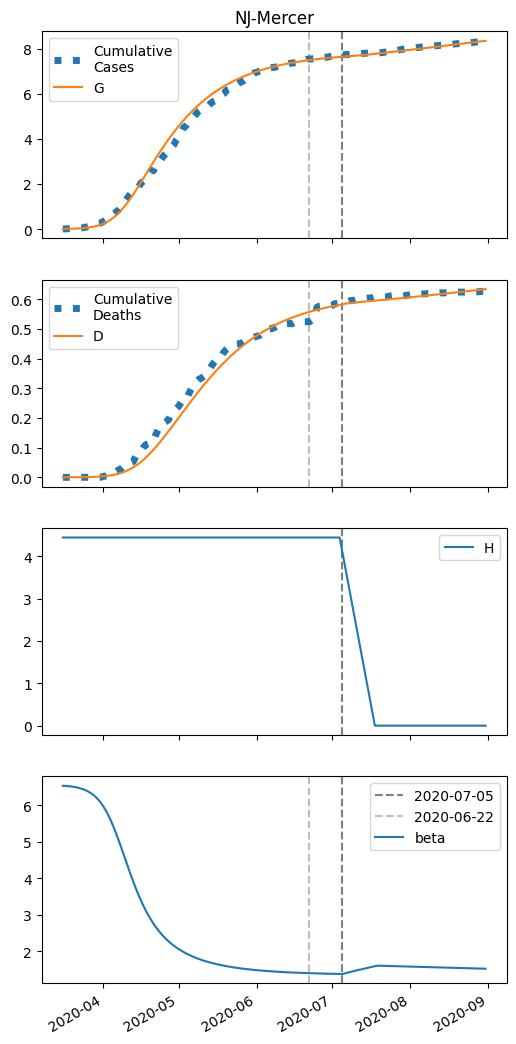

Data behind this chart, as committed beside it:
series, 2020-03-16, 2020-03-17, 2020-03-18, 2020-03-19, 2020-03-20, 2020-03-21, 2020-03-22, 2020-03-23, 2020-03-24, 2020-03-25, 2020-03-26, 2020-03-27, 2020-03-28, 2020-03-29, 2020-03-30, 2020-03-31, 2020-04-01, 2020-04-02, 2020-04-03, 2020-04-04, 2020-04-05, 2020-04-06, 2020-04-07
S, 18370, 18368, 18365, 18362, 18359, 18354, 18348, 18341, 18332, 18321, 18308, 18291, 18271, 18247, 18217, 18181, 18138, 18087, 18027, 17957, 17876, 17783, 17679
I, 6.0, 7.468, 9.291, 11.56, 14.37, 17.85, 22.17, 27.51, 34.1, 42.22, 52.19, 64.39, 79.28, 97.34, 119.1, 145.3, 176.3, 212.9, 255.6, 304.8, 360.7, 423.4, 492.7
IH, 0.0, 0.2405, 0.3966, 0.5329, 0.6788, 0.8506, 1.06, 1.317, 1.636, 2.029, 2.513, 3.108, 3.839, 4.731, 5.816, 7.128, 8.707, 10.59, 12.82, 15.43, 18.46, 21.93, 25.84
IN, 0.2515, 0.4974, 0.7994, 1.171, 1.629, 2.195, 2.895, 3.76, 4.829, 6.151, 7.784, 9.798, 12.28, 15.33, 19.07, 23.64, 29.2, 35.94, 44.06, 53.8, 65.37, 79.04, 95.03
D, 0.01, 0.01, 0.03299, 0.07091, 0.1218, 0.1867, 0.268, 0.3693, 0.4953, 0.6516, 0.8456, 1.086, 1.383, 1.75, 2.202, 2.758, 3.439, 4.272, 5.284, 6.509, 7.984, 9.749, 11.85
R, 0.0, 0.005602, 0.1369, 0.353, 0.6454, 1.021, 1.495, 2.089, 2.832, 3.757, 4.908, 6.337, 8.109, 10.3, 13.01, 16.34, 20.43, 25.43, 31.53, 38.92, 47.83, 58.51, 71.23
G, 6.0, 7.96, 10.4, 13.42, 17.18, 21.85, 27.63, 34.78, 43.63, 54.54, 67.97, 84.46, 104.6, 129.2, 159, 194.9, 237.8, 288.9, 349, 419.2, 500.1, 592.4, 696.4
H, 4440, 4440, 4440, 4440, 4440, 4440, 4440, 4440, 4440, 4440, 4440, 4440, 4440, 4440, 4440, 4440, 4440, 4440, 4440, 4440, 4440, 4440, 4440
beta, 6.532, 6.532, 6.526, 6.518, 6.509, 6.497, 6.482, 6.464, 6.442, 6.414, 6.381, 6.34, 6.291, 6.231, 6.161, 6.077, 5.979, 5.866, 5.737, 5.593, 5.433, 5.259, 5.075
